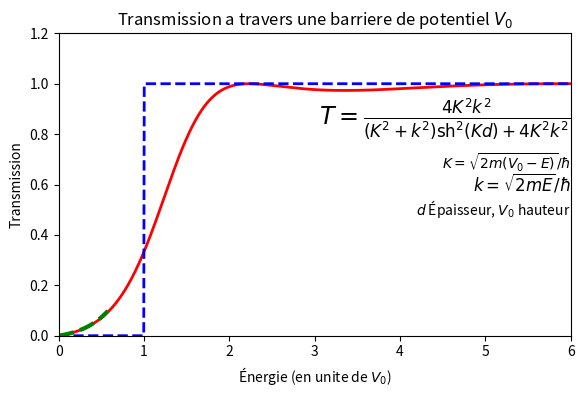

Here is the Python script that generated this plot: (Note: this script raises an exception after producing the figure.)
# -*- coding: utf-8 -*-

#Nom du programme : EffetTunnel

#Auteurs : Arnaud Raoux, François Lévrier et la prépa agreg de Montrouge
#Adresse : Departement de physique de l'Ecole Normale Superieure
#		24 rue Lhomond
#		75005 Paris
#Contact : arnaud.raoux@ens.fr
#
#Année de création : 2016 
#Version : 1.00

#Liste des modifications
#v 1.00 : 2016-05-15 Première version complète

#Version de Python
# 3.4

#LICENCE
#Cette oeuvre, création, site ou texte est sous licence Creative Commons Attribution - Pas d'utilisation Commerciale 4.0 International. Pour accéder à une copie de cette licence, merci de vous rendre à l'adresse suivante http://creativecommons.org/licenses/by-nc/4.0/ ou envoyez un courrier à Creative Commons, 444 Castro Street, Suite 900, Mountain View, California, 94041, USA.


#Description : 
#Ce programme permet de calculer la transmission d'une barrière de potentiel pour une onde de matière incidente d'énergie E variable. Il permet en particulier de mettre en évidence l'effet tunnel. La formule de la transmission est donnée sur la figure, et celle-ci est tracée en fonction de l'énergie de la particule incidente. Il est également possible de faire varier la largeur de la barrière d. Sont également représentées, l'équivalent classique de la transmission, et l'approximation de barrière large habituelle en mécanique quantique dans sa limite de validité.



# =============================================================================
# --- Importation de modules Python--------------------------------------------
# =============================================================================

import cmath, math
import numpy as np
import matplotlib.pyplot as plt
import matplotlib as mpl
from matplotlib.widgets import Slider, Button, RadioButtons, CheckButtons
import scipy.integrate as integrate


# =============================================================================
# --- References--------------------------------------------
# =============================================================================

## https://fr.wikipedia.org/wiki/Effet_tunnel

# =============================================================================
# --- Definitions et normalisations--------------------------------------------
# =============================================================================

hbar = 1#.054e-34
m = 1#9.1093e-31
i=complex(0,1)

d0 = 2 # Épaisseur de la barriere
V0 = 1 # Hauteur de la barriere, c'est l'unite d'energie
Emax0=6 # Maximum de l'axe des abscisses, en unite de V0
approx = 1.3 # Valeur minimale acceptable pour K*d afin que l'approximation de barriere large soit verifiee
# Creation de l'axe des abscisses ici l'energie
nbr_points=1000 # Nombre de points du trace


# =============================================================================
# --- Creation de la figure ---------------------------------------------------
# =============================================================================

fig, ax = plt.subplots()
plt.subplots_adjust(left=0.1, bottom=0.25) # On ajuste la taille de la figure (rectangle blanc)
ax.set_title(r'Transmission a travers une barriere de potentiel $V_0$') # Cela fixe le titre

# Parametres de la fonction, avec des valeurs par defaut

def abscisses(xmin,xmax,nbr): return np.linspace(xmin, xmax, nbr) # fonction qui permettra de modifier l'axe horizontal
absci0 = abscisses(0,Emax0, nbr_points) # Axe initial
plt.axis([absci0[0], absci0[-1], 0, 1.2]) # Limites des axes (xmin,xmax,ymin,ymax)

# Texte explicatif
plt.text(1,0.7,r'$T = \frac{4K^2k^2}{(K^2+k^2)\mathrm{sh}^2(Kd)+4K^2k^2}$',horizontalalignment='right',fontsize='xx-large',transform=ax.transAxes)
plt.text(1,0.55,r'$K = \sqrt{2m(V_0-E)}/\hbar$',horizontalalignment='right',fontsize='medium',transform=ax.transAxes)
plt.text(1,0.48,r'$k = \sqrt{2mE}/\hbar$',horizontalalignment='right',fontsize='large',transform=ax.transAxes)
plt.text(1,0.4,r'$d$ Épaisseur, $V_0$ hauteur',transform=ax.transAxes,horizontalalignment='right')


# Creation de la fonction a tracer
def transmission(E,V,d,forme):
  if (forme == 'carre'): # Laisse la possibilite d'une barriere non carree, pas encore implementee
    k=np.sqrt(2*m*E)/hbar # Vecteur d'onde a l'exterieur de la barriere
    K=np.sqrt(2*m*(V-E)+0*i)/hbar # Vecteur d'onde a l'interieur de la barriere
    #t=2*i*k*K*np.exp(-i*k*d)*1/ ( (K**2+k**2)*np.sinh(K*d) + 2*i*K*k*np.cosh(K*d) ) # coefficient de transmission en amplitude
    T=np.real(4*K**2*k**2 / ( (K**2+k**2)**2*np.sinh(K*d)**2 + 4*K**2*k**2 ) ) # coefficient de transmission en probabilite
    return T

def transmission_classique(E,V,d,forme): # Cas classique
  T = (E-V > 0) # Si E>V, la particule passe, sinon elle est reflechie
  return T

def limite_large_barriere(E,V,d,forme): # Cas d'effet tunnel pour une barriere epaisse, ou la formule se simplifie
  k=np.sqrt(2*m*E)/hbar # Vecteur d'onde a l'exterieur de la barriere
  K=np.sqrt(2*m*(V-E)+0*i)/hbar # Vecteur d'onde a l'interieur de la barriere
  T=np.real(16*K**2*k**2 / (K**2+k**2)**2 *np.exp(-2*K*d))
  return T

s = transmission(absci0,V0,d0,'carre')
s_cla=transmission_classique(absci0,V0,d0,'carre')

absci_red0=absci0[np.where(absci0<V0)] # On se limite a l'effet tunnel : E<V0
absci_red0=absci_red0[np.where(np.sqrt(2*m*(V0-absci_red0)/hbar*d0)>approx)] # On limite le trace au cas de validite de l'approximation : Kd>approx avec "approx" defini dans les parametres
s_lim=limite_large_barriere(absci_red0,V0,d0,'carre')

## Creation de la trace de la fonction s en fonction de abscisses. C'est un objet qui est sauvegarde dans 'l'
l, = plt.plot(absci0,s, lw=2, color='red', label='Quantique')
l_cla, =plt.plot(absci0,s_cla, lw=2, ls='--', color='blue', label='Classique')
l_lim, =plt.plot(absci_red0,s_lim, lw=3, ls='--', color='green', label='barriere large: Kd>'+str(approx))

plt.xlabel('Énergie (en unite de $V_0$)') # Label de l'axe des abscisses
plt.ylabel('Transmission') # Label de l'axe des ordonnees

# Positionnement des barres de modification
axcolor = 'lightgoldenrodyellow'  # Choix de la couleur
ax_d = plt.axes([0.1, 0.1, 0.75, 0.03], axisbg=axcolor)
ax_Emax  = plt.axes([0.1, 0.07, 0.75, 0.03], axisbg=axcolor)

s_d = Slider(ax_d, r'$d$', 0, 5.0, valinit=d0) # Remarquer la valeur initiale d0
s_Emax = Slider(ax_Emax, r'$E_\mathrm{max}$', 1, 10.0, valinit=Emax0) # Remarquer la valeur initiale Emax0

# Fonction de mise a jour du graphique
def update(val):
  d = s_d.val # On recupere la valeur de la barre s_d
  Emax = s_Emax.val # On recupere la valeur de la barre s_Emax
  absci = abscisses(0,Emax,nbr_points) # absci est le nouvel axe des abscisses
  ax.set_xlim(0,Emax) # On fixe les limites de l'axe des abscisses sur la figure

  l.set_xdata(absci) # On met a jour l'abscisse de l'objet 'l'
  l.set_ydata(transmission(absci,V0,d,'carre')) # On met a jour l'ordonnee de l'objet 'l'
  l_cla.set_xdata(absci) # On met a jour l'abscisse de l'objet 'l'
  l_cla.set_ydata(transmission_classique(absci,V0,d,'carre')) # On met a jour l'ordonnee de l'objet 'l'
  
  absci_red=absci[np.where(absci<V0)] # On se limite a l'effet tunnel : E<V0
  absci_red=absci_red[np.where(np.sqrt(2*m*(V0-absci_red)/hbar*d)>approx)] # On limite le trace au cas de validite de l'approximation : Kd>approx avec "approx" defini dans les parametres
  l_lim.set_xdata(absci_red) # On met a jour l'abscisse de l'objet 'l'
  l_lim.set_ydata(limite_large_barriere(absci_red,V0,d,'carre')) # On met a jour l'ordonnee de l'objet 'l'
  fig.canvas.draw_idle() # On provoque la mise a jour du graphique, qui n'est pas automatique par defaut
    
s_d.on_changed(update) # lorsque la barre s_d est modifiee, on applique la fonction update
s_Emax.on_changed(update) # lorsque la barre s_Emax est modifiee, on applique la fonction update

leg=ax.legend(loc=4) # On affiche la legende. La position 4 correspond a 'lower right'

# Creation du bouton de "reset"
resetax = plt.axes([0.8, 0.015, 0.1, 0.04]) 
button = Button(resetax, 'Reset', color=axcolor, hovercolor='0.975')
# Definition de la fonction de "reset" (valeurs par defaut)
def reset(event):
    s_d.reset() # La methode .reset() appliquee a la barre s_N lui redonne sa valeur valinit, soit f0
    s_Emax.reset() # La methode .reset() appliquee a la barre s_a lui redonne sa valeur valinit, soit a0
        
button.on_clicked(reset) # Lorsqu'on clique sur "reset", on applique la fonction reset definie au dessus

plt.show() # On provoque l'affichage a l'ecran
